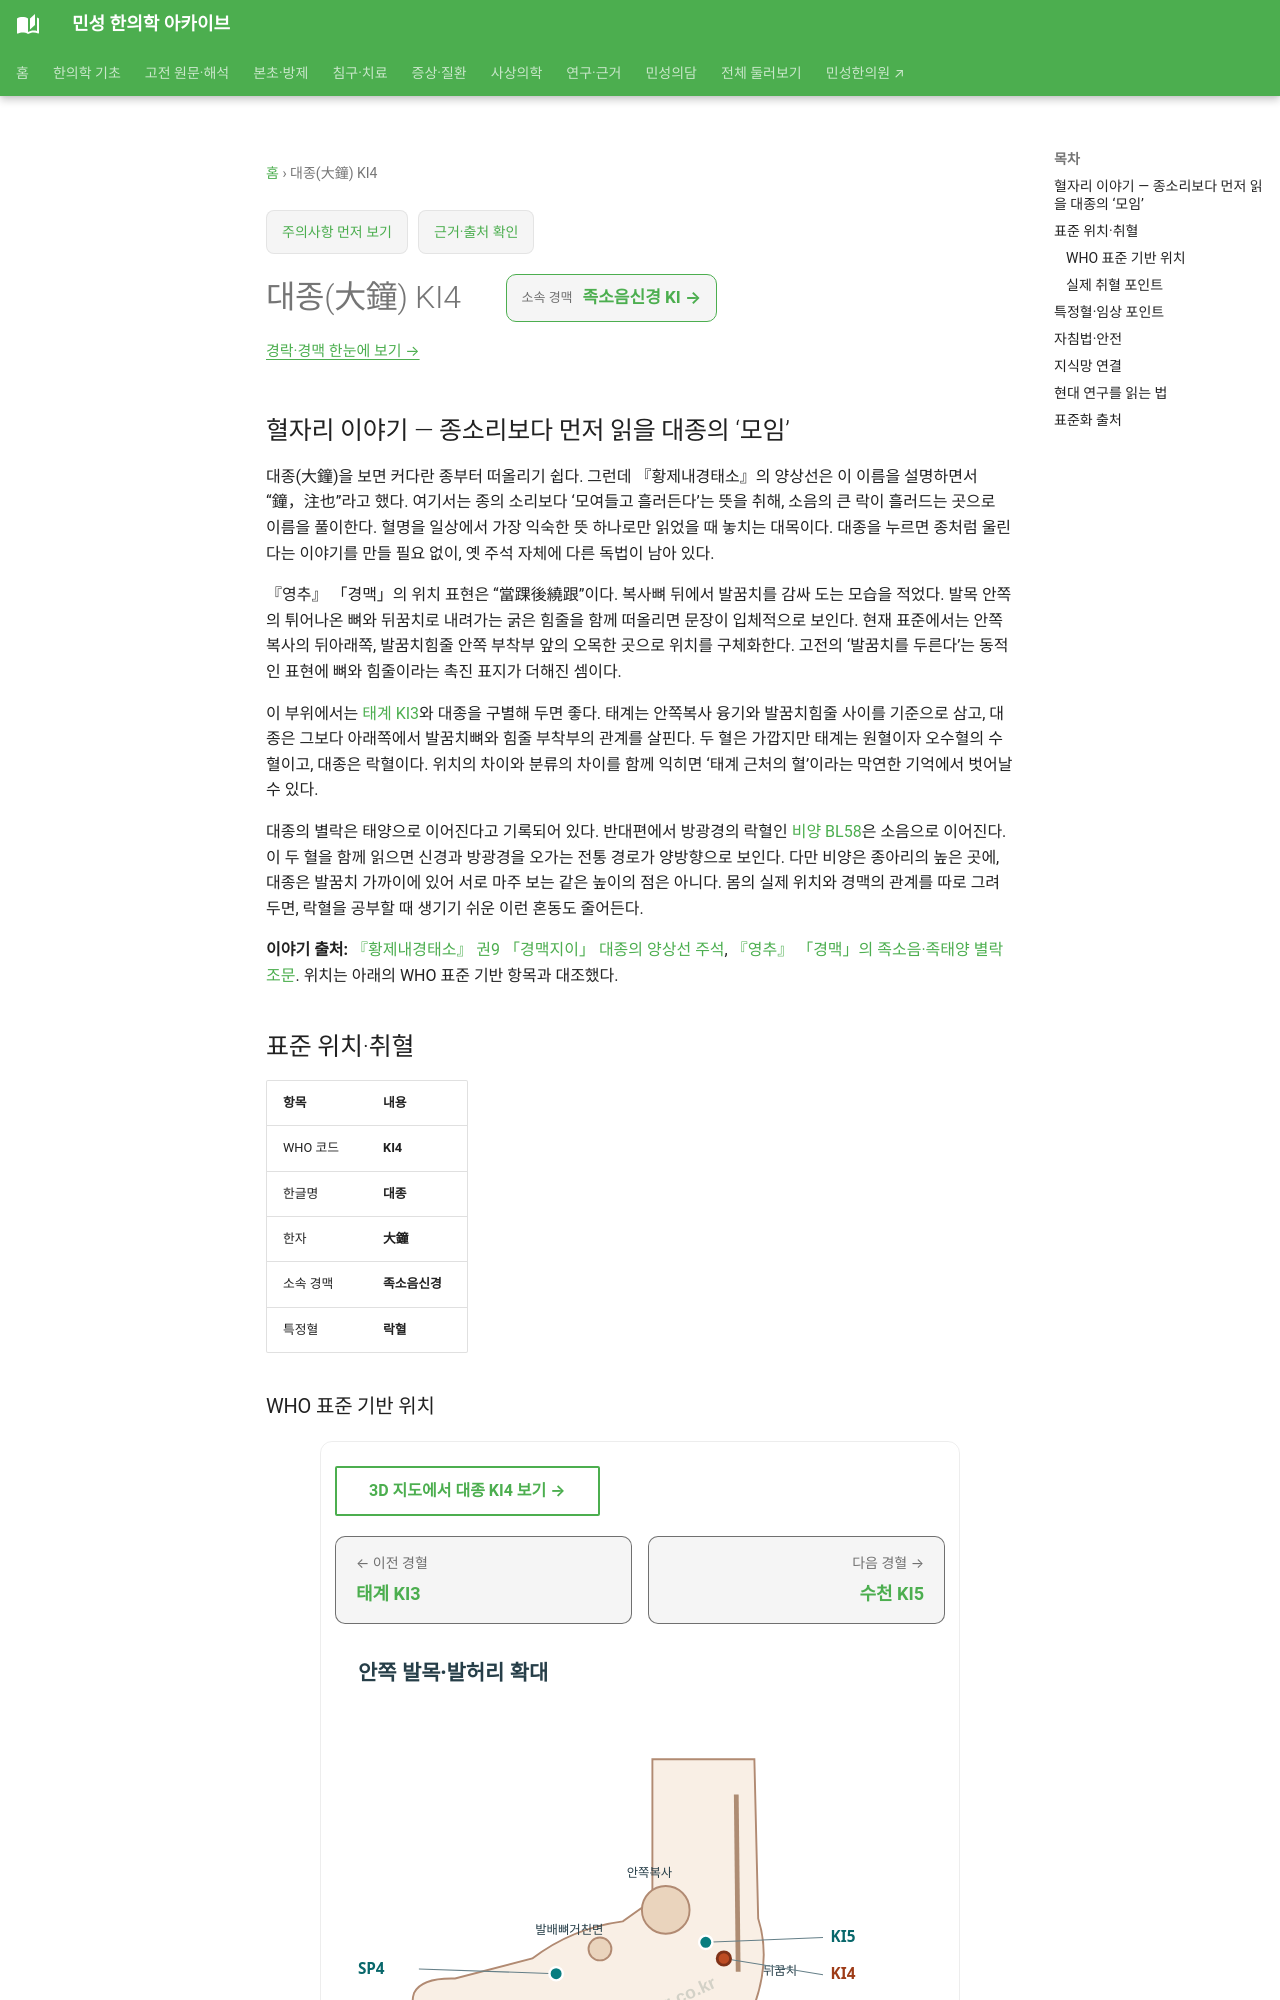

repository: joowon1111/minseong-korean-medicine-wiki · page: acupuncture/points/ki4/index.html · generator: mkdocs

---
title: 대종(大鐘) KI4
description: 대종 KI4 표준 위치·취혈·임상 지식망
status: 검토완료
last_reviewed: 2026-08-22
---
# 대종(大鐘) KI4

## 혈자리 이야기 — 종소리보다 먼저 읽을 대종의 ‘모임’

대종(大鐘)을 보면 커다란 종부터 떠올리기 쉽다. 그런데 『황제내경태소』의 양상선은 이 이름을 설명하면서 “鐘，注也”라고 했다. 여기서는 종의 소리보다 ‘모여들고 흘러든다’는 뜻을 취해, 소음의 큰 락이 흘러드는 곳으로 이름을 풀이한다. 혈명을 일상에서 가장 익숙한 뜻 하나로만 읽었을 때 놓치는 대목이다. 대종을 누르면 종처럼 울린다는 이야기를 만들 필요 없이, 옛 주석 자체에 다른 독법이 남아 있다.

『영추』 「경맥」의 위치 표현은 “當踝後繞跟”이다. 복사뼈 뒤에서 발꿈치를 감싸 도는 모습을 적었다. 발목 안쪽의 튀어나온 뼈와 뒤꿈치로 내려가는 굵은 힘줄을 함께 떠올리면 문장이 입체적으로 보인다. 현재 표준에서는 안쪽복사의 뒤아래쪽, 발꿈치힘줄 안쪽 부착부 앞의 오목한 곳으로 위치를 구체화한다. 고전의 ‘발꿈치를 두른다’는 동적인 표현에 뼈와 힘줄이라는 촉진 표지가 더해진 셈이다.

이 부위에서는 [태계 KI3](ki3-taixi.md)와 대종을 구별해 두면 좋다. 태계는 안쪽복사 융기와 발꿈치힘줄 사이를 기준으로 삼고, 대종은 그보다 아래쪽에서 발꿈치뼈와 힘줄 부착부의 관계를 살핀다. 두 혈은 가깝지만 태계는 원혈이자 오수혈의 수혈이고, 대종은 락혈이다. 위치의 차이와 분류의 차이를 함께 익히면 ‘태계 근처의 혈’이라는 막연한 기억에서 벗어날 수 있다.

대종의 별락은 태양으로 이어진다고 기록되어 있다. 반대편에서 방광경의 락혈인 [비양 BL58](bl58.md)은 소음으로 이어진다. 이 두 혈을 함께 읽으면 신경과 방광경을 오가는 전통 경로가 양방향으로 보인다. 다만 비양은 종아리의 높은 곳에, 대종은 발꿈치 가까이에 있어 서로 마주 보는 같은 높이의 점은 아니다. 몸의 실제 위치와 경맥의 관계를 따로 그려 두면, 락혈을 공부할 때 생기기 쉬운 이런 혼동도 줄어든다.

**이야기 출처:** [『황제내경태소』 권9 「경맥지이」 대종의 양상선 주석](https://www.theqi.com/cmed/oldbook/book287/b287_06.html), [『영추』 「경맥」의 족소음·족태양 별락 조문](https://ctext.org/huangdi-neijing/jing-mai/zh). 위치는 아래의 WHO 표준 기반 항목과 대조했다.

<!-- MS_ACUPOINT_ATLAS_43_START -->
## 표준 위치·취혈

| 항목 | 내용 |
|---|---|
| WHO 코드 | **KI4** |
| 한글명 | **대종** |
| 한자 | **大鐘** |
| 소속 경맥 | **족소음신경** |
| 특정혈 | **락혈** |
